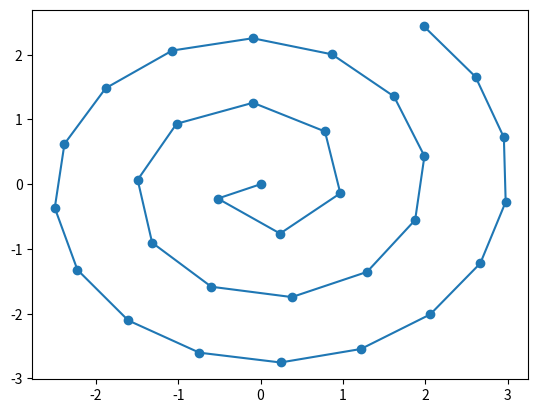

This figure's Python source:
#!/usr/bin/env python3

import numpy as np
import matplotlib.pyplot as plt

N = 32

n = np.arange(N) / np.pi
r = np.sqrt(n)
a = 2 * np.pi * r
x = r * np.cos(a)
y = r * np.sin(a)

plt.plot(x,y, marker='o')
plt.show()
